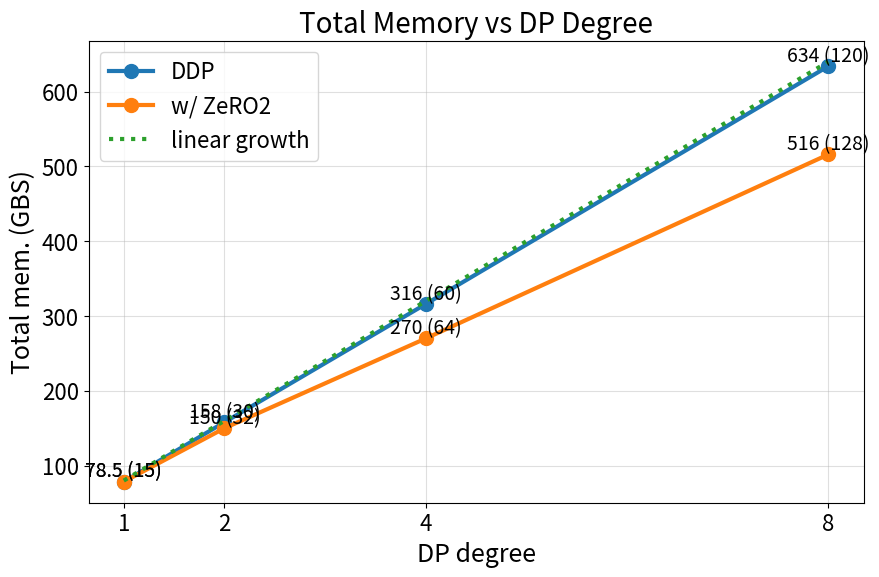

Reproduce this figure in Python. (Note: this script raises an exception after producing the figure.)
import matplotlib.pyplot as plt

# Data
x = [1, 2, 4, 8]
ddp = [78.5, 158, 316, 634]
zero2 = [78.5, 150, 270, 516]

ddp_labels = ["78.5 (15)", "158 (30)", "316 (60)", "634 (120)"]
zero2_labels = ["78.5 (15)", "150 (32)", "270 (64)", "516 (128)"]

# Plot
plt.figure(figsize=(10,6))
plt.plot(x, ddp, marker='o', markersize=10, linewidth=3, label="DDP")
plt.plot(x, zero2, marker='o', markersize=10, linewidth=3, label="w/ ZeRO2")
plt.plot([1, 8], [80, 640], linestyle=':', linewidth=3, label="linear growth")

# Annotate
for i, (xi, yi) in enumerate(zip(x, ddp)):
    plt.text(xi, yi, ddp_labels[i], ha='center', va='bottom', fontsize=14)
for i, (xi, yi) in enumerate(zip(x, zero2)):
    plt.text(xi, yi, zero2_labels[i], ha='center', va='bottom', fontsize=14)

plt.xlabel("DP degree", fontsize=18)
plt.ylabel("Total mem. (GBS)", fontsize=18)
plt.title("Total Memory vs DP Degree", fontsize=20)
plt.xticks(x, fontsize=16)
plt.yticks(fontsize=16)
plt.legend(fontsize=16)
plt.grid(alpha=0.4)

# Save PNG
filename = "/mnt/data/memory_vs_dp.png"
plt.savefig(filename, dpi=300, bbox_inches="tight")

filename

